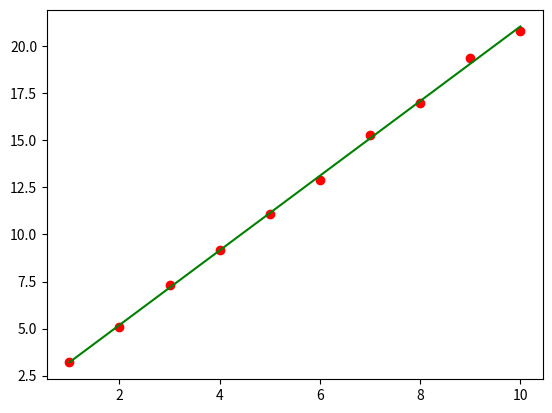

Recreate this plot in Python.
import numpy as np
import matplotlib.pyplot as plt


class UnivariableLinearRegression():
    def __init__(self,lr):
        self.weight1 = 0 # w_0
        self.weight2 = 0 # b
        self.lr = lr

    '''
    Function that trains the machine learning model an {epochs} amount of times to improve predictions.
    '''
    def train(self,x,y,epochs):
        for i in range(epochs):
            yhat = [] # F_wb
            for j in range(x.shape[0]):
                yhat.append(self.weight1*x[j] + self.weight2)
            loss = self.compute_loss(yhat,y)
            print(f'Epoch: {i+1}, Current Loss: {loss:.4f}')
            self.weight1,self.weight2 = self.graident_descent(x,y,yhat,self.weight1,self.weight2,self.lr)
            
        return yhat
    
    '''
    Function that calculates the loss (J_wb) through a modified mean squared error formula.
    '''
    def compute_loss(self,yhat,y):
        J_wb = 0
        for i in range(y.shape[0]):
            J_wb += ((yhat[i]-y[i])**2)
        return J_wb/(2*y.shape[0]) 
    
    '''
    Function that calculates the change in weight values through batch gradient descent.
    '''
    def graident_descent(self,x,y,yhat,w,b,lr):
        w_derv,b_derv = 0,0 
        for i in range(x.shape[0]):
            w_derv +=  ((yhat[i]-y[i])*x[i])
            b_derv += (yhat[i]-y[i])
        w_derv /= (x.shape[0])
        b_derv /= (x.shape[0])
        return w-(lr*w_derv),b-(lr*b_derv)
        
    def eval(self,x):
        return self.weight1*x + self.weight2
    

if __name__ == "__main__":
    # Testing One Variable Linear Regression
    X = np.array([1, 2, 3, 4, 5, 6, 7, 8, 9, 10], dtype=float)
    Y = np.array([3.2, 5.1, 7.3, 9.2, 11.1, 12.9, 15.3, 17.0, 19.4, 20.8], dtype=float)

    plt.scatter(X,Y,c="red") 

    model = UnivariableLinearRegression(lr=0.04)
    predictions = model.train(X,Y,epochs=1000)
    plt.plot(X,predictions,c="green")
    plt.show()
